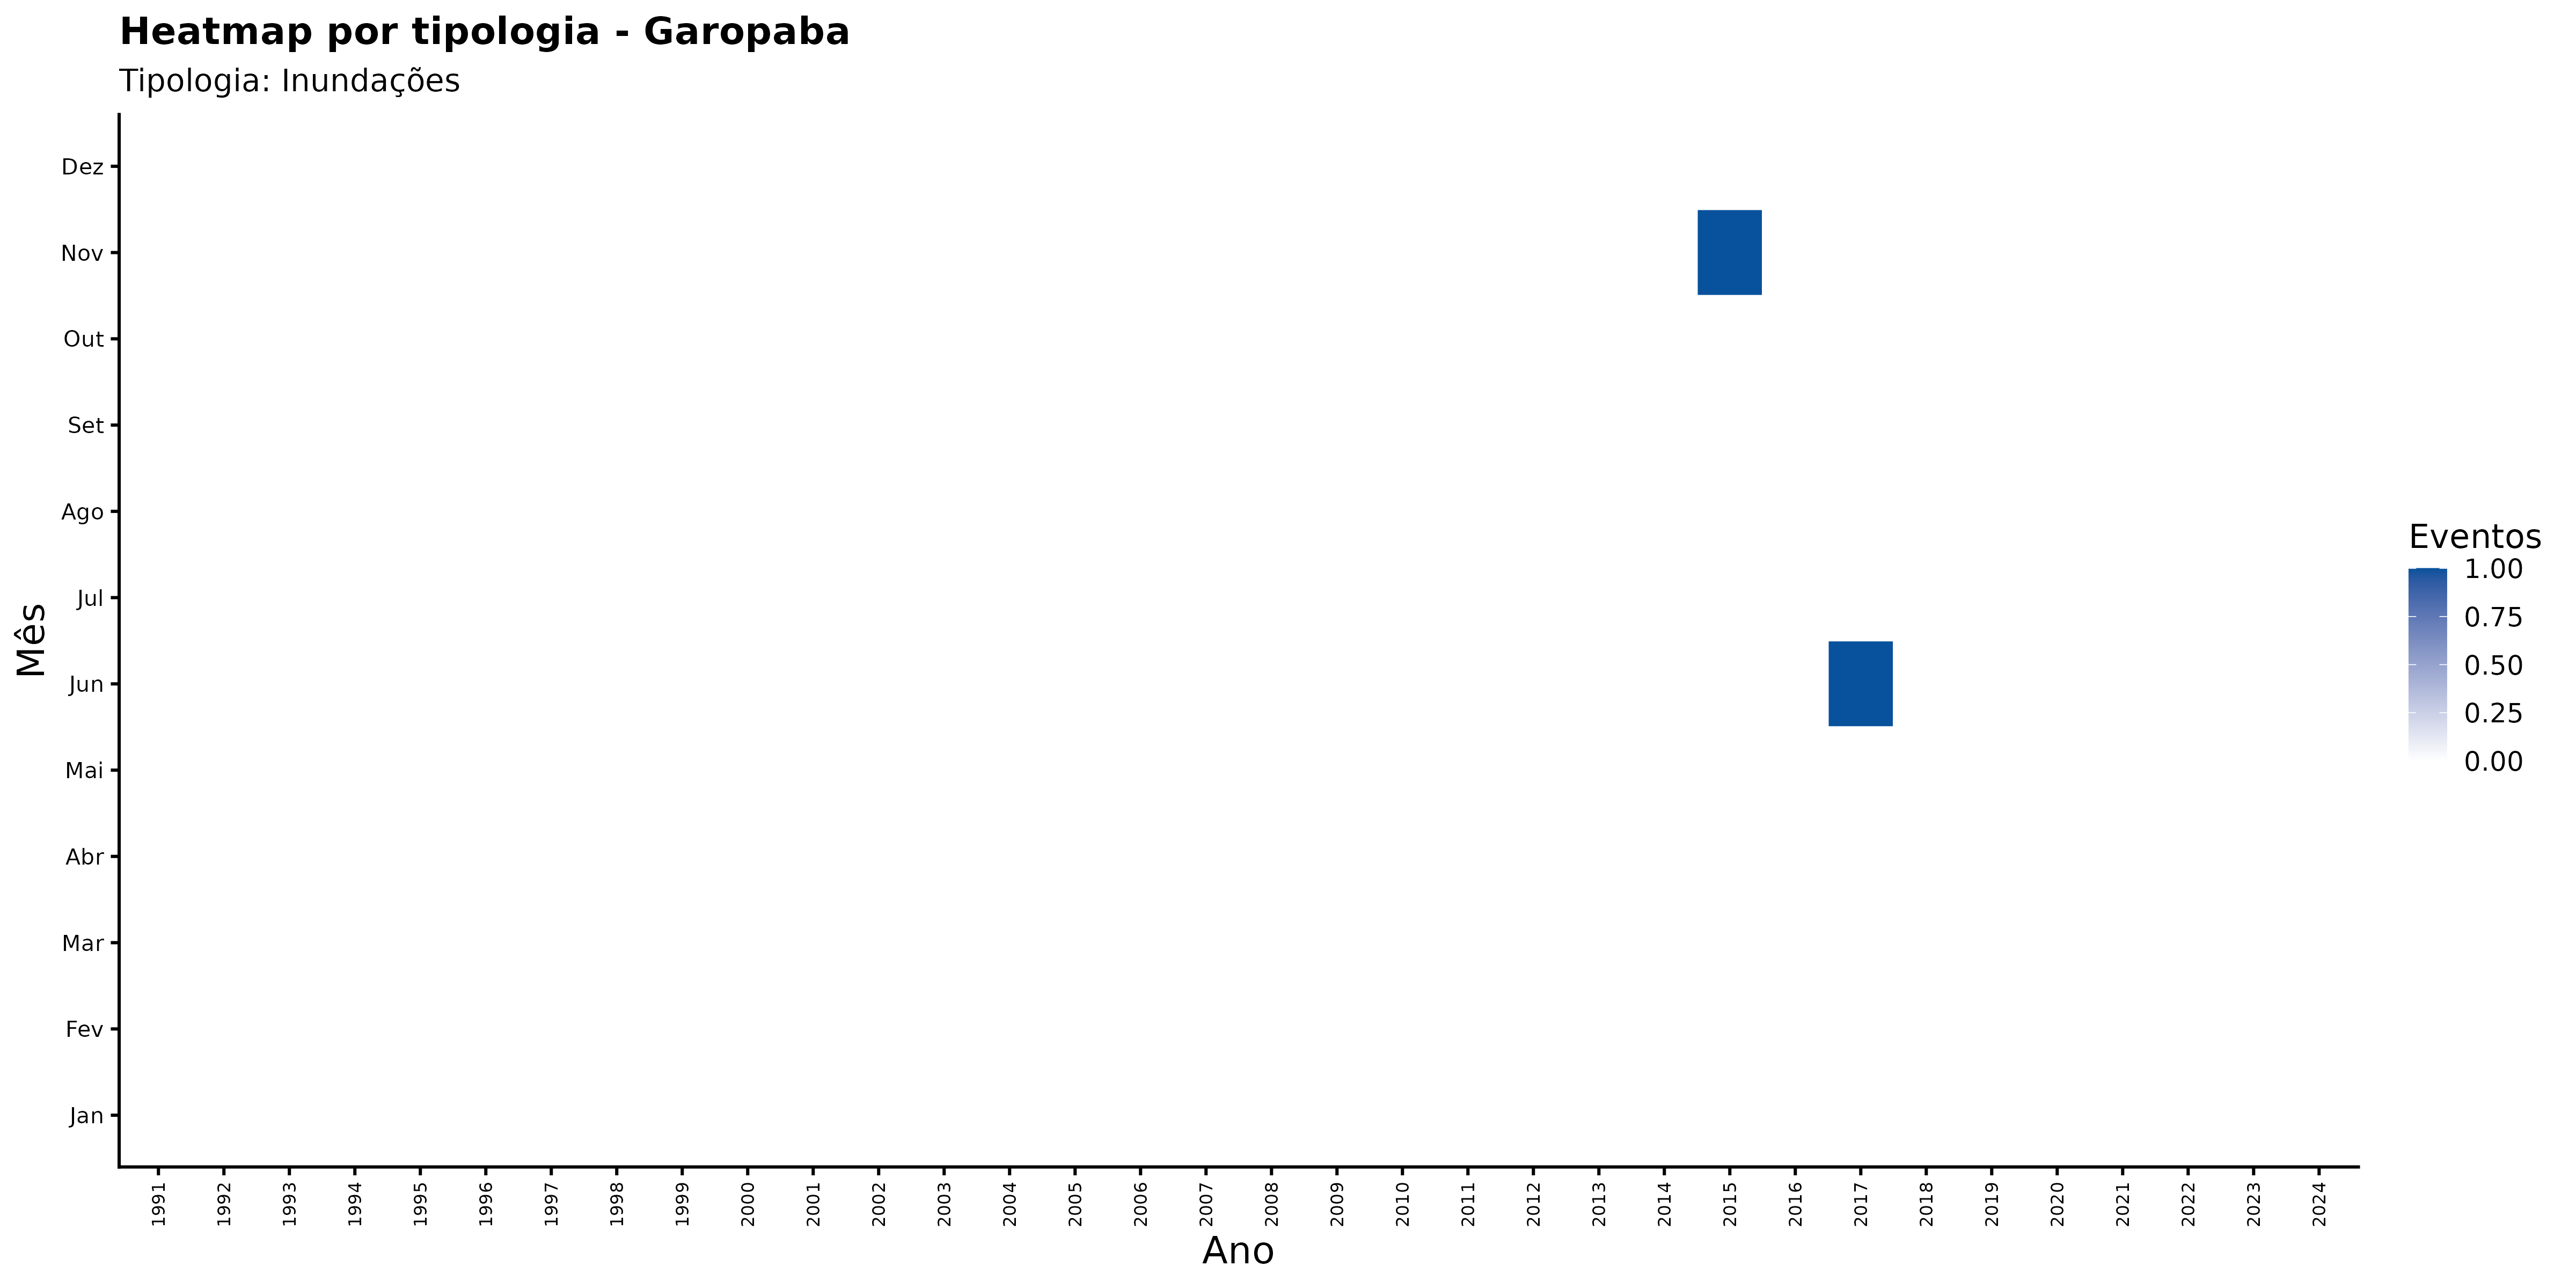

Values plotted in this chart, from the file beside it:
ano, mes_nome, nome_municipio, categoria_evento, n_eventos
1991, Abr, Garopaba, Inundações, 0
1991, Ago, Garopaba, Inundações, 0
1991, Dez, Garopaba, Inundações, 0
1991, Fev, Garopaba, Inundações, 0
1991, Jan, Garopaba, Inundações, 0
1991, Jul, Garopaba, Inundações, 0
1991, Jun, Garopaba, Inundações, 0
1991, Mai, Garopaba, Inundações, 0
1991, Mar, Garopaba, Inundações, 0
1991, Nov, Garopaba, Inundações, 0
1991, Out, Garopaba, Inundações, 0
1991, Set, Garopaba, Inundações, 0
1992, Abr, Garopaba, Inundações, 0
1992, Ago, Garopaba, Inundações, 0
1992, Dez, Garopaba, Inundações, 0
1992, Fev, Garopaba, Inundações, 0
1992, Jan, Garopaba, Inundações, 0
1992, Jul, Garopaba, Inundações, 0
1992, Jun, Garopaba, Inundações, 0
1992, Mai, Garopaba, Inundações, 0
1992, Mar, Garopaba, Inundações, 0
1992, Nov, Garopaba, Inundações, 0
1992, Out, Garopaba, Inundações, 0
1992, Set, Garopaba, Inundações, 0
1993, Abr, Garopaba, Inundações, 0
1993, Ago, Garopaba, Inundações, 0
1993, Dez, Garopaba, Inundações, 0
1993, Fev, Garopaba, Inundações, 0
1993, Jan, Garopaba, Inundações, 0
1993, Jul, Garopaba, Inundações, 0
1993, Jun, Garopaba, Inundações, 0
1993, Mai, Garopaba, Inundações, 0
1993, Mar, Garopaba, Inundações, 0
1993, Nov, Garopaba, Inundações, 0
1993, Out, Garopaba, Inundações, 0
1993, Set, Garopaba, Inundações, 0
1994, Abr, Garopaba, Inundações, 0
1994, Ago, Garopaba, Inundações, 0
1994, Dez, Garopaba, Inundações, 0
1994, Fev, Garopaba, Inundações, 0
1994, Jan, Garopaba, Inundações, 0
1994, Jul, Garopaba, Inundações, 0
1994, Jun, Garopaba, Inundações, 0
1994, Mai, Garopaba, Inundações, 0
1994, Mar, Garopaba, Inundações, 0
1994, Nov, Garopaba, Inundações, 0
1994, Out, Garopaba, Inundações, 0
1994, Set, Garopaba, Inundações, 0
1995, Abr, Garopaba, Inundações, 0
1995, Ago, Garopaba, Inundações, 0
1995, Dez, Garopaba, Inundações, 0
1995, Fev, Garopaba, Inundações, 0
1995, Jan, Garopaba, Inundações, 0
1995, Jul, Garopaba, Inundações, 0
1995, Jun, Garopaba, Inundações, 0
1995, Mai, Garopaba, Inundações, 0
1995, Mar, Garopaba, Inundações, 0
1995, Nov, Garopaba, Inundações, 0
1995, Out, Garopaba, Inundações, 0
1995, Set, Garopaba, Inundações, 0
... 348 more rows
